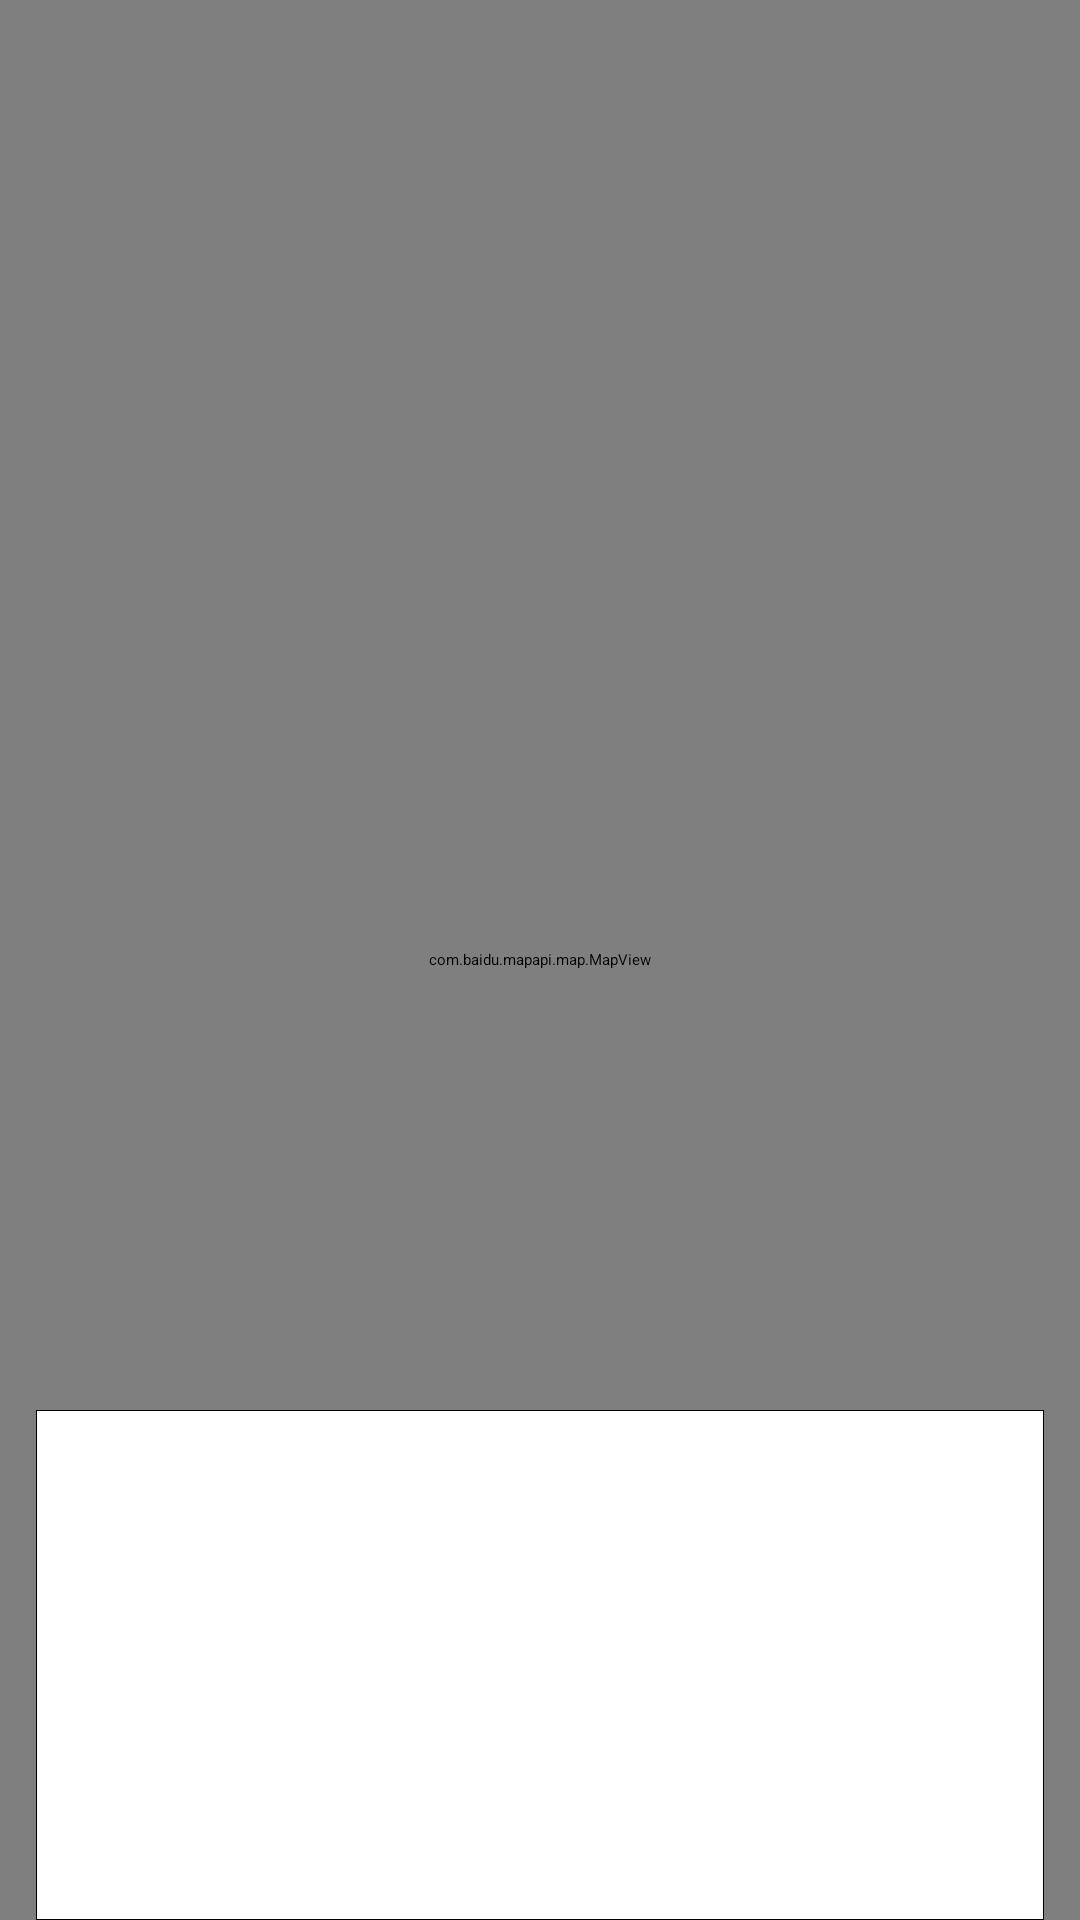

Write the Android layout XML for this screen, with the resource values it uses.
<!-- AndroidManifest.xml: application theme AppTheme -->
<!-- res/layout/ac_patrolsectionlist.xml -->
<?xml version="1.0" encoding="utf-8"?>
<RelativeLayout
    xmlns:android="http://schemas.android.com/apk/res/android" android:layout_width="match_parent"
    android:layout_height="match_parent">
  
    <com.baidu.mapapi.map.MapView
        android:id="@+id/bmapView"
        android:layout_width="match_parent"
        android:layout_height="match_parent"/>
    <LinearLayout
        android:layout_alignParentBottom="true"
        android:layout_marginLeft="12dp"
        android:layout_marginRight="12dp"
        android:layout_width="match_parent"
        android:background="@drawable/hh_bg"
        android:layout_height="170dp">

        <android.support.v7.widget.RecyclerView
            android:id="@+id/rv_data"
            android:layout_width="match_parent"
            android:layout_height="wrap_content"/>
    </LinearLayout>
</RelativeLayout>
<!-- resources referenced by this layout -->
<resources>
  <!-- drawable hh_bg (drawable) -->
  <?xml version="1.0" encoding="utf-8"?>
  <shape xmlns:android="http://schemas.android.com/apk/res/android">
      <solid android:color="@color/white"/>
      <stroke android:color="@color/black" android:width="0.2dp"/>
      <padding android:top="5dp" android:bottom="5dp" android:right="3dp"/>
  </shape>
  <style name="AppTheme" parent="QMUI.Compat">
          
          <item name="colorPrimary">@color/colorPrimary</item>
          <item name="colorPrimaryDark">@color/colorPrimaryDark</item>
          <item name="colorAccent">#51B2F8</item>
          <item name="windowActionBar">false</item>
          <item name="windowNoTitle">true</item>
      </style>
  <color name="white">#ffffffff</color>
  <color name="black">#000000</color>
  <color name="colorPrimary">#008577</color>
  <color name="colorPrimaryDark">#00574B</color>
</resources>
